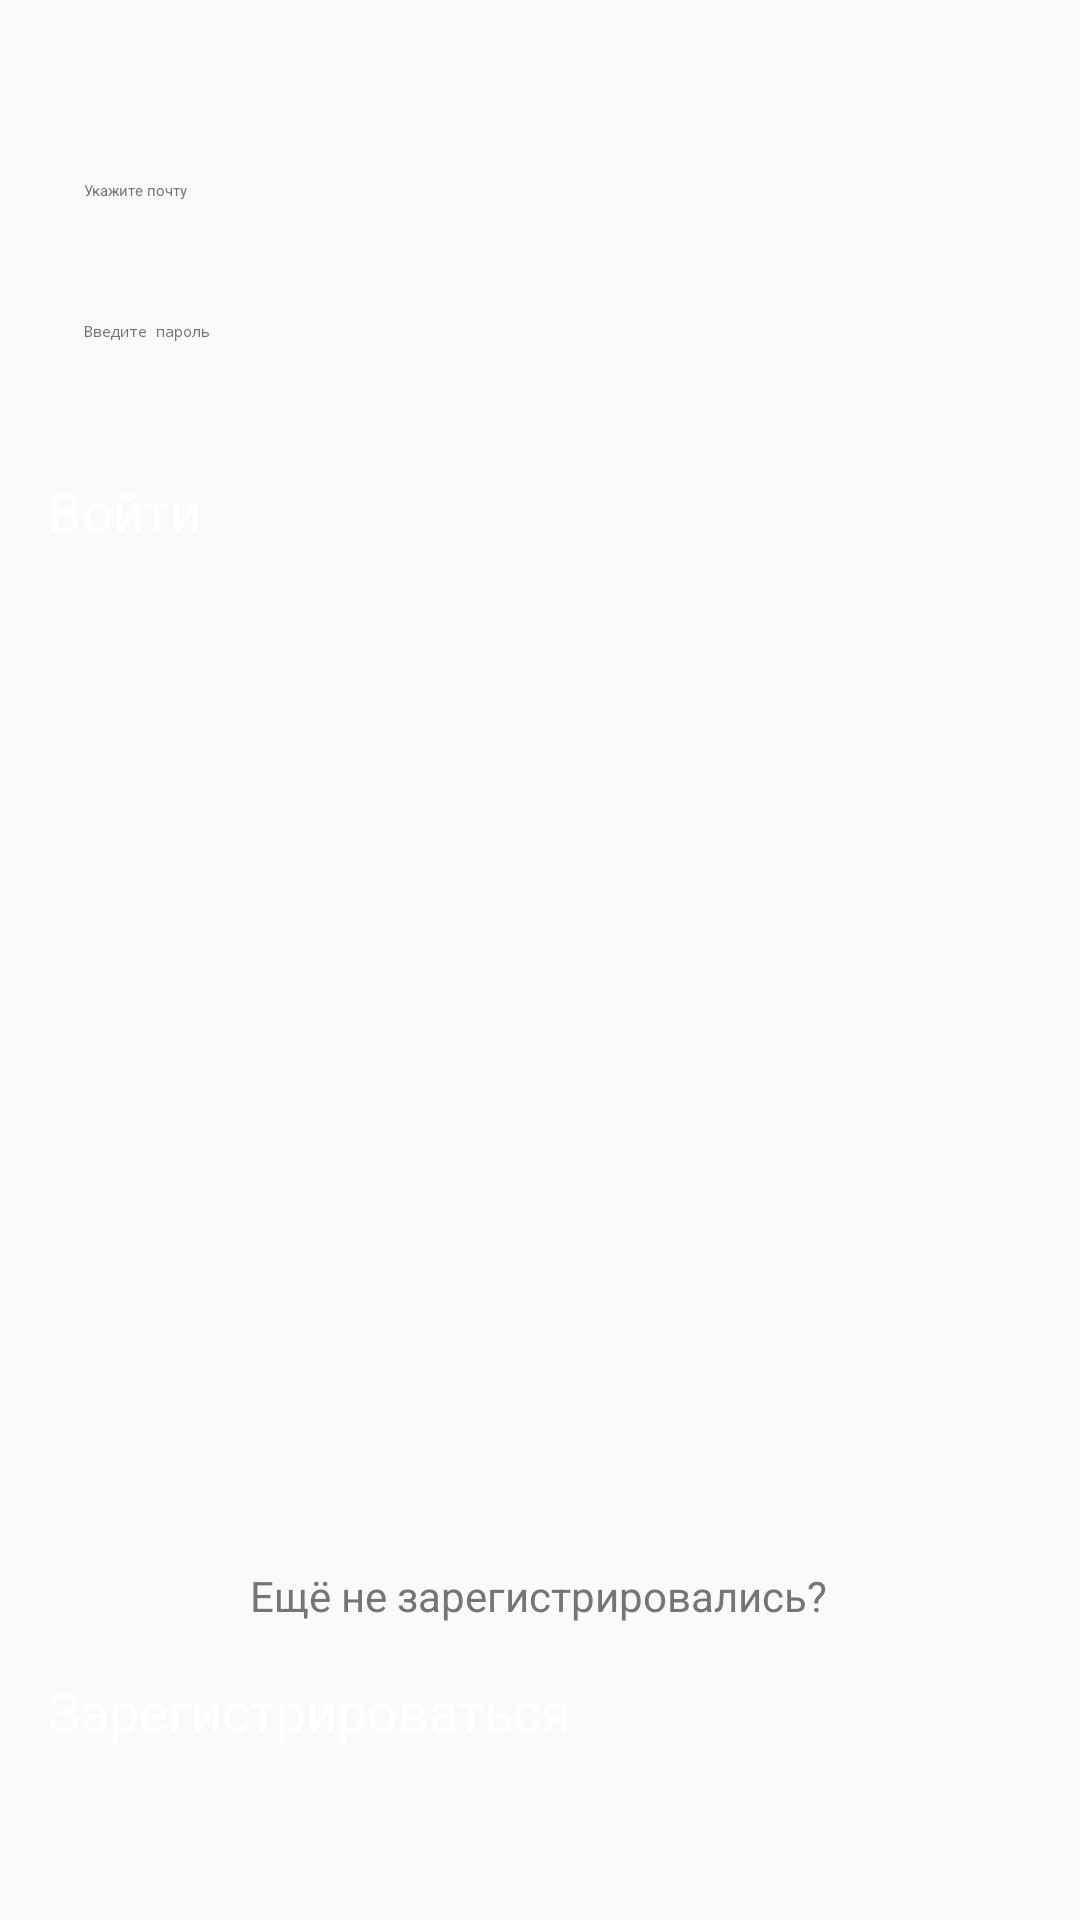

This screen was rendered from an Android layout file. Write that file and the resources it references.
<!-- AndroidManifest.xml: application theme Theme.Tetris -->
<!-- res/layout/sign_in.xml -->
<?xml version="1.0" encoding="utf-8"?>
<androidx.constraintlayout.widget.ConstraintLayout xmlns:android="http://schemas.android.com/apk/res/android"
xmlns:app="http://schemas.android.com/apk/res-auto"
xmlns:tools="http://schemas.android.com/tools"
android:layout_width="match_parent"
android:layout_height="match_parent"
android:padding="16dp"
android:background="#FAFAFA">

<EditText
    android:id="@+id/etEmail"
    android:layout_width="0dp"
    android:layout_height="wrap_content"
    android:layout_marginTop="32dp"
    android:ems="10"
    android:hint="@string/mail"
    android:inputType="textEmailAddress"
    android:padding="12dp"
    android:textColor="#000000"
    android:textColorHint="#757575"
    app:layout_constraintEnd_toEndOf="parent"
    app:layout_constraintStart_toStartOf="parent"
    app:layout_constraintTop_toTopOf="parent" />

<EditText
    android:id="@+id/etPassword"
    android:layout_width="0dp"
    android:layout_height="wrap_content"
    android:layout_marginTop="16dp"
    android:ems="10"
    android:hint="@string/password"
    android:inputType="textPassword"
    android:padding="12dp"
    android:textColor="#000000"
    android:textColorHint="#757575"
    app:layout_constraintEnd_toEndOf="parent"
    app:layout_constraintStart_toStartOf="parent"
    app:layout_constraintTop_toBottomOf="@+id/etEmail" />

<Button
    android:id="@+id/btnSignIn"
    android:layout_width="0dp"
    android:layout_height="wrap_content"
    android:layout_marginTop="32dp"
    android:text="@string/sign_in"
    android:textColor="#FFFFFF"
    android:textSize="18sp"
    app:layout_constraintEnd_toEndOf="parent"
    app:layout_constraintStart_toStartOf="parent"
    app:layout_constraintTop_toBottomOf="@+id/etPassword" />

    <Button
        android:id="@+id/btnSignUp"
        android:layout_width="0dp"
        android:layout_height="wrap_content"
        android:layout_marginTop="16dp"
        android:text="@string/sign_up"
        android:textColor="#FFFFFF"
        android:textSize="18sp"
        app:layout_constraintBottom_toBottomOf="parent"
        app:layout_constraintEnd_toEndOf="parent"
        app:layout_constraintHorizontal_bias="0.0"
        app:layout_constraintStart_toStartOf="parent"
        app:layout_constraintTop_toBottomOf="@+id/SignInMessage"
        app:layout_constraintVertical_bias="0.019" />

    <TextView
        android:id="@+id/SignInMessage"
        android:layout_width="wrap_content"
        android:layout_height="wrap_content"
        android:layout_marginTop="340dp"
        android:text="@string/sign_up_msg"
        android:textColor="#757575"
        android:textSize="14sp"
        app:layout_constraintEnd_toEndOf="parent"
        app:layout_constraintHorizontal_bias="0.497"
        app:layout_constraintStart_toStartOf="parent"
        app:layout_constraintTop_toBottomOf="@+id/btnSignIn" />

</androidx.constraintlayout.widget.ConstraintLayout>
<!-- resources referenced by this layout -->
<resources>
  <string name="mail">Укажите почту</string>
  <string name="password">Введите пароль</string>
  <string name="sign_in">Войти</string>
  <string name="sign_up">Зарегистрироваться</string>
  <string name="sign_up_msg">Ещё не зарегистрировались?</string>
</resources>
